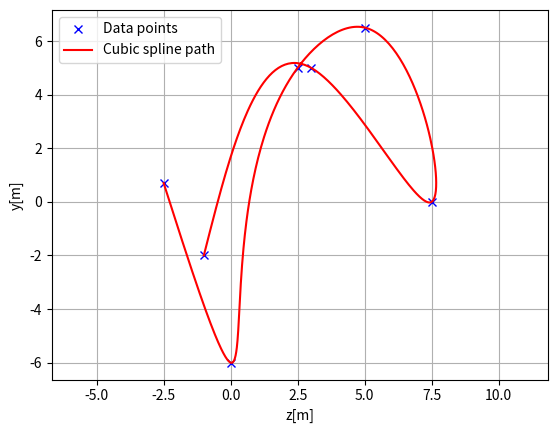
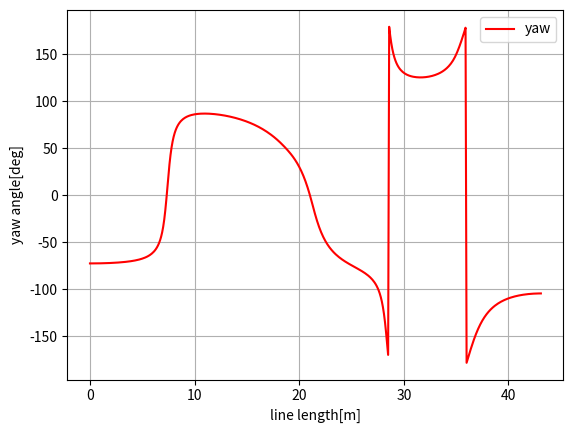
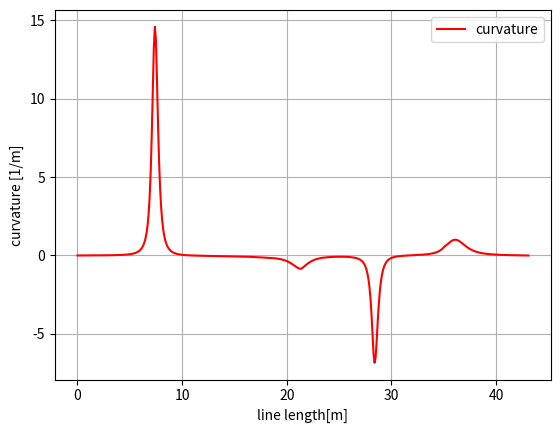

Reproduce these figures in Python, in order.
"""
Cubic spline planner

Author: Atsushi Sakai(@Atsushi_twi)

"""
import math
import numpy as np
import bisect


class CubicSpline1D:
    """
    1D Cubic Spline class

    Parameters
    ----------
    x : list
        z coordinates for data points. This z coordinates must be
        sorted
        in ascending order.
    y : list
        y coordinates for data points

    Examples
    --------
    You can interpolate 1D data points.

    >>> import numpy as np
    >>> import matplotlib.pyplot as plt
    >>> z = np.arange(5)
    >>> y = [1.7, -6, 5, 6.5, 0.0]
    >>> sp = CubicSpline1D(z, y)
    >>> xi = np.linspace(0.0, 5.0)
    >>> yi = [sp.calc_position(z) for z in xi]
    >>> plt.plot(z, y, "xb", label="Data points")
    >>> plt.plot(xi, yi , "r", label="Cubic spline interpolation")
    >>> plt.grid(True)
    >>> plt.legend()
    >>> plt.show()

    .. image:: cubic_spline_1d.png

    """

    def __init__(self, x, y):

        h = np.diff(x)
        if np.any(h < 0):
            raise ValueError("z coordinates must be sorted in ascending order")

        self.a, self.b, self.c, self.d = [], [], [], []
        self.x = x
        self.y = y
        self.nx = len(x)  # dimension of z

        # calc coefficient a
        self.a = [iy for iy in y]

        # calc coefficient c
        A = self.__calc_A(h)
        B = self.__calc_B(h, self.a)
        self.c = np.linalg.solve(A, B)

        # calc spline coefficient b and d
        for i in range(self.nx - 1):
            d = (self.c[i + 1] - self.c[i]) / (3.0 * h[i])
            b = 1.0 / h[i] * (self.a[i + 1] - self.a[i]) \
                - h[i] / 3.0 * (2.0 * self.c[i] + self.c[i + 1])
            self.d.append(d)
            self.b.append(b)

    def calc_position(self, x):
        """
        Calc `y` position for given `z`.

        if `z` is outside the data point's `z` range, return None.

        Returns
        -------
        y : float
            y position for given z.
        """
        if x < self.x[0]:
            return None
        elif x > self.x[-1]:
            return None

        i = self.__search_index(x)
        dx = x - self.x[i]
        position = self.a[i] + self.b[i] * dx + \
            self.c[i] * dx ** 2.0 + self.d[i] * dx ** 3.0

        return position

    def calc_first_derivative(self, x):
        """
        Calc first derivative at given z.

        if z is outside the input z, return None

        Returns
        -------
        dy : float
            first derivative for given z.
        """

        if x < self.x[0]:
            return None
        elif x > self.x[-1]:
            return None

        i = self.__search_index(x)
        dx = x - self.x[i]
        dy = self.b[i] + 2.0 * self.c[i] * dx + 3.0 * self.d[i] * dx ** 2.0
        return dy

    def calc_second_derivative(self, x):
        """
        Calc second derivative at given z.

        if z is outside the input z, return None

        Returns
        -------
        ddy : float
            second derivative for given z.
        """

        if x < self.x[0]:
            return None
        elif x > self.x[-1]:
            return None

        i = self.__search_index(x)
        dx = x - self.x[i]
        ddy = 2.0 * self.c[i] + 6.0 * self.d[i] * dx
        return ddy

    def __search_index(self, x):
        """
        search data segment index
        """
        return bisect.bisect(self.x, x) - 1

    def __calc_A(self, h):
        """
        calc matrix A for spline coefficient c
        """
        A = np.zeros((self.nx, self.nx))
        A[0, 0] = 1.0
        for i in range(self.nx - 1):
            if i != (self.nx - 2):
                A[i + 1, i + 1] = 2.0 * (h[i] + h[i + 1])
            A[i + 1, i] = h[i]
            A[i, i + 1] = h[i]

        A[0, 1] = 0.0
        A[self.nx - 1, self.nx - 2] = 0.0
        A[self.nx - 1, self.nx - 1] = 1.0
        return A

    def __calc_B(self, h, a):
        """
        calc matrix B for spline coefficient c
        """
        B = np.zeros(self.nx)
        for i in range(self.nx - 2):
            B[i + 1] = 3.0 * (a[i + 2] - a[i + 1]) / h[i + 1]\
                - 3.0 * (a[i + 1] - a[i]) / h[i]
        return B


class CubicSpline2D:
    """
    Cubic CubicSpline2D class

    Parameters
    ----------
    x : list
        z coordinates for data points.
    y : list
        y coordinates for data points.

    Examples
    --------
    You can interpolate a 2D data points.

    >>> import matplotlib.pyplot as plt
    >>> z = [-2.5, 0.0, 2.5, 5.0, 7.5, 3.0, -1.0]
    >>> y = [0.7, -6, 5, 6.5, 0.0, 5.0, -2.0]
    >>> ds = 0.1  # [m] distance of each interpolated points
    >>> sp = CubicSpline2D(z, y)
    >>> s = np.arange(0, sp.s[-1], ds)
    >>> rx, ry, ryaw, rk = [], [], [], []
    >>> for i_s in s:
    ...     ix, iy = sp.calc_position(i_s)
    ...     rx.append(ix)
    ...     ry.append(iy)
    ...     ryaw.append(sp.calc_yaw(i_s))
    ...     rk.append(sp.calc_curvature(i_s))
    >>> plt.subplots(1)
    >>> plt.plot(z, y, "xb", label="Data points")
    >>> plt.plot(rx, ry, "-r", label="Cubic spline path")
    >>> plt.grid(True)
    >>> plt.axis("equal")
    >>> plt.xlabel("z[m]")
    >>> plt.ylabel("y[m]")
    >>> plt.legend()
    >>> plt.show()

    .. image:: cubic_spline_2d_path.png

    >>> plt.subplots(1)
    >>> plt.plot(s, [np.rad2deg(iyaw) for iyaw in ryaw], "-r", label="yaw")
    >>> plt.grid(True)
    >>> plt.legend()
    >>> plt.xlabel("line length[m]")
    >>> plt.ylabel("yaw angle[deg]")

    .. image:: cubic_spline_2d_yaw.png

    >>> plt.subplots(1)
    >>> plt.plot(s, rk, "-r", label="curvature")
    >>> plt.grid(True)
    >>> plt.legend()
    >>> plt.xlabel("line length[m]")
    >>> plt.ylabel("curvature [1/m]")

    .. image:: cubic_spline_2d_curvature.png
    """

    def __init__(self, x, y):
        self.s = self.__calc_s(x, y)
        self.sx = CubicSpline1D(self.s, x)
        self.sy = CubicSpline1D(self.s, y)

    def __calc_s(self, x, y):
        dx = np.diff(x)
        dy = np.diff(y)
        self.ds = np.hypot(dx, dy)
        s = [0]
        s.extend(np.cumsum(self.ds))
        return s

    def calc_position(self, s):
        """
        calc position

        Parameters
        ----------
        s : float
            distance from the start point. if `s` is outside the data point's
            range, return None.

        Returns
        -------
        z : float
            z position for given s.
        y : float
            y position for given s.
        """
        x = self.sx.calc_position(s)
        y = self.sy.calc_position(s)

        return x, y

    def calc_curvature(self, s):
        """
        calc curvature

        Parameters
        ----------
        s : float
            distance from the start point. if `s` is outside the data point's
            range, return None.

        Returns
        -------
        k : float
            curvature for given s.
        """
        dx = self.sx.calc_first_derivative(s)
        ddx = self.sx.calc_second_derivative(s)
        dy = self.sy.calc_first_derivative(s)
        ddy = self.sy.calc_second_derivative(s)
        k = (ddy * dx - ddx * dy) / ((dx ** 2 + dy ** 2)**(3 / 2))
        return k

    def calc_yaw(self, s):
        """
        calc yaw

        Parameters
        ----------
        s : float
            distance from the start point. if `s` is outside the data point's
            range, return None.

        Returns
        -------
        yaw : float
            yaw angle (tangent vector) for given s.
        """
        dx = self.sx.calc_first_derivative(s)
        dy = self.sy.calc_first_derivative(s)
        yaw = math.atan2(dy, dx)
        return yaw


def calc_spline_course(x, y, ds=0.1):
    sp = CubicSpline2D(x, y)
    s = list(np.arange(0, sp.s[-1], ds))

    rx, ry, ryaw, rk = [], [], [], []
    for i_s in s:
        ix, iy = sp.calc_position(i_s)
        rx.append(ix)
        ry.append(iy)
        ryaw.append(sp.calc_yaw(i_s))
        rk.append(sp.calc_curvature(i_s))

    return rx, ry, ryaw, rk, s


def main_1d():
    print("CubicSpline1D testtt")
    import matplotlib.pyplot as plt
    x = np.arange(5)
    y = [1.7, -6, 5, 6.5, 0.0]
    sp = CubicSpline1D(x, y)
    xi = np.linspace(0.0, 5.0)

    plt.plot(x, y, "xb", label="Data points")
    plt.plot(xi, [sp.calc_position(x) for x in xi], "r",
             label="Cubic spline interpolation")
    plt.grid(True)
    plt.legend()
    plt.show()


def main_2d():  # pragma: no cover
    print("CubicSpline2D testtt")
    import matplotlib.pyplot as plt
    x = [-2.5, 0.0, 2.5, 5.0, 7.5, 3.0, -1.0]
    y = [0.7, -6, 5, 6.5, 0.0, 5.0, -2.0]
    ds = 0.1  # [m] distance of each interpolated points

    sp = CubicSpline2D(x, y)
    s = np.arange(0, sp.s[-1], ds)

    rx, ry, ryaw, rk = [], [], [], []
    for i_s in s:
        ix, iy = sp.calc_position(i_s)
        rx.append(ix)
        ry.append(iy)
        ryaw.append(sp.calc_yaw(i_s))
        rk.append(sp.calc_curvature(i_s))

    plt.subplots(1)
    plt.plot(x, y, "xb", label="Data points")
    plt.plot(rx, ry, "-r", label="Cubic spline path")
    plt.grid(True)
    plt.axis("equal")
    plt.xlabel("z[m]")
    plt.ylabel("y[m]")
    plt.legend()

    plt.subplots(1)
    plt.plot(s, [np.rad2deg(iyaw) for iyaw in ryaw], "-r", label="yaw")
    plt.grid(True)
    plt.legend()
    plt.xlabel("line length[m]")
    plt.ylabel("yaw angle[deg]")

    plt.subplots(1)
    plt.plot(s, rk, "-r", label="curvature")
    plt.grid(True)
    plt.legend()
    plt.xlabel("line length[m]")
    plt.ylabel("curvature [1/m]")

    plt.show()


if __name__ == '__main__':
    # main_1d()
    main_2d()
